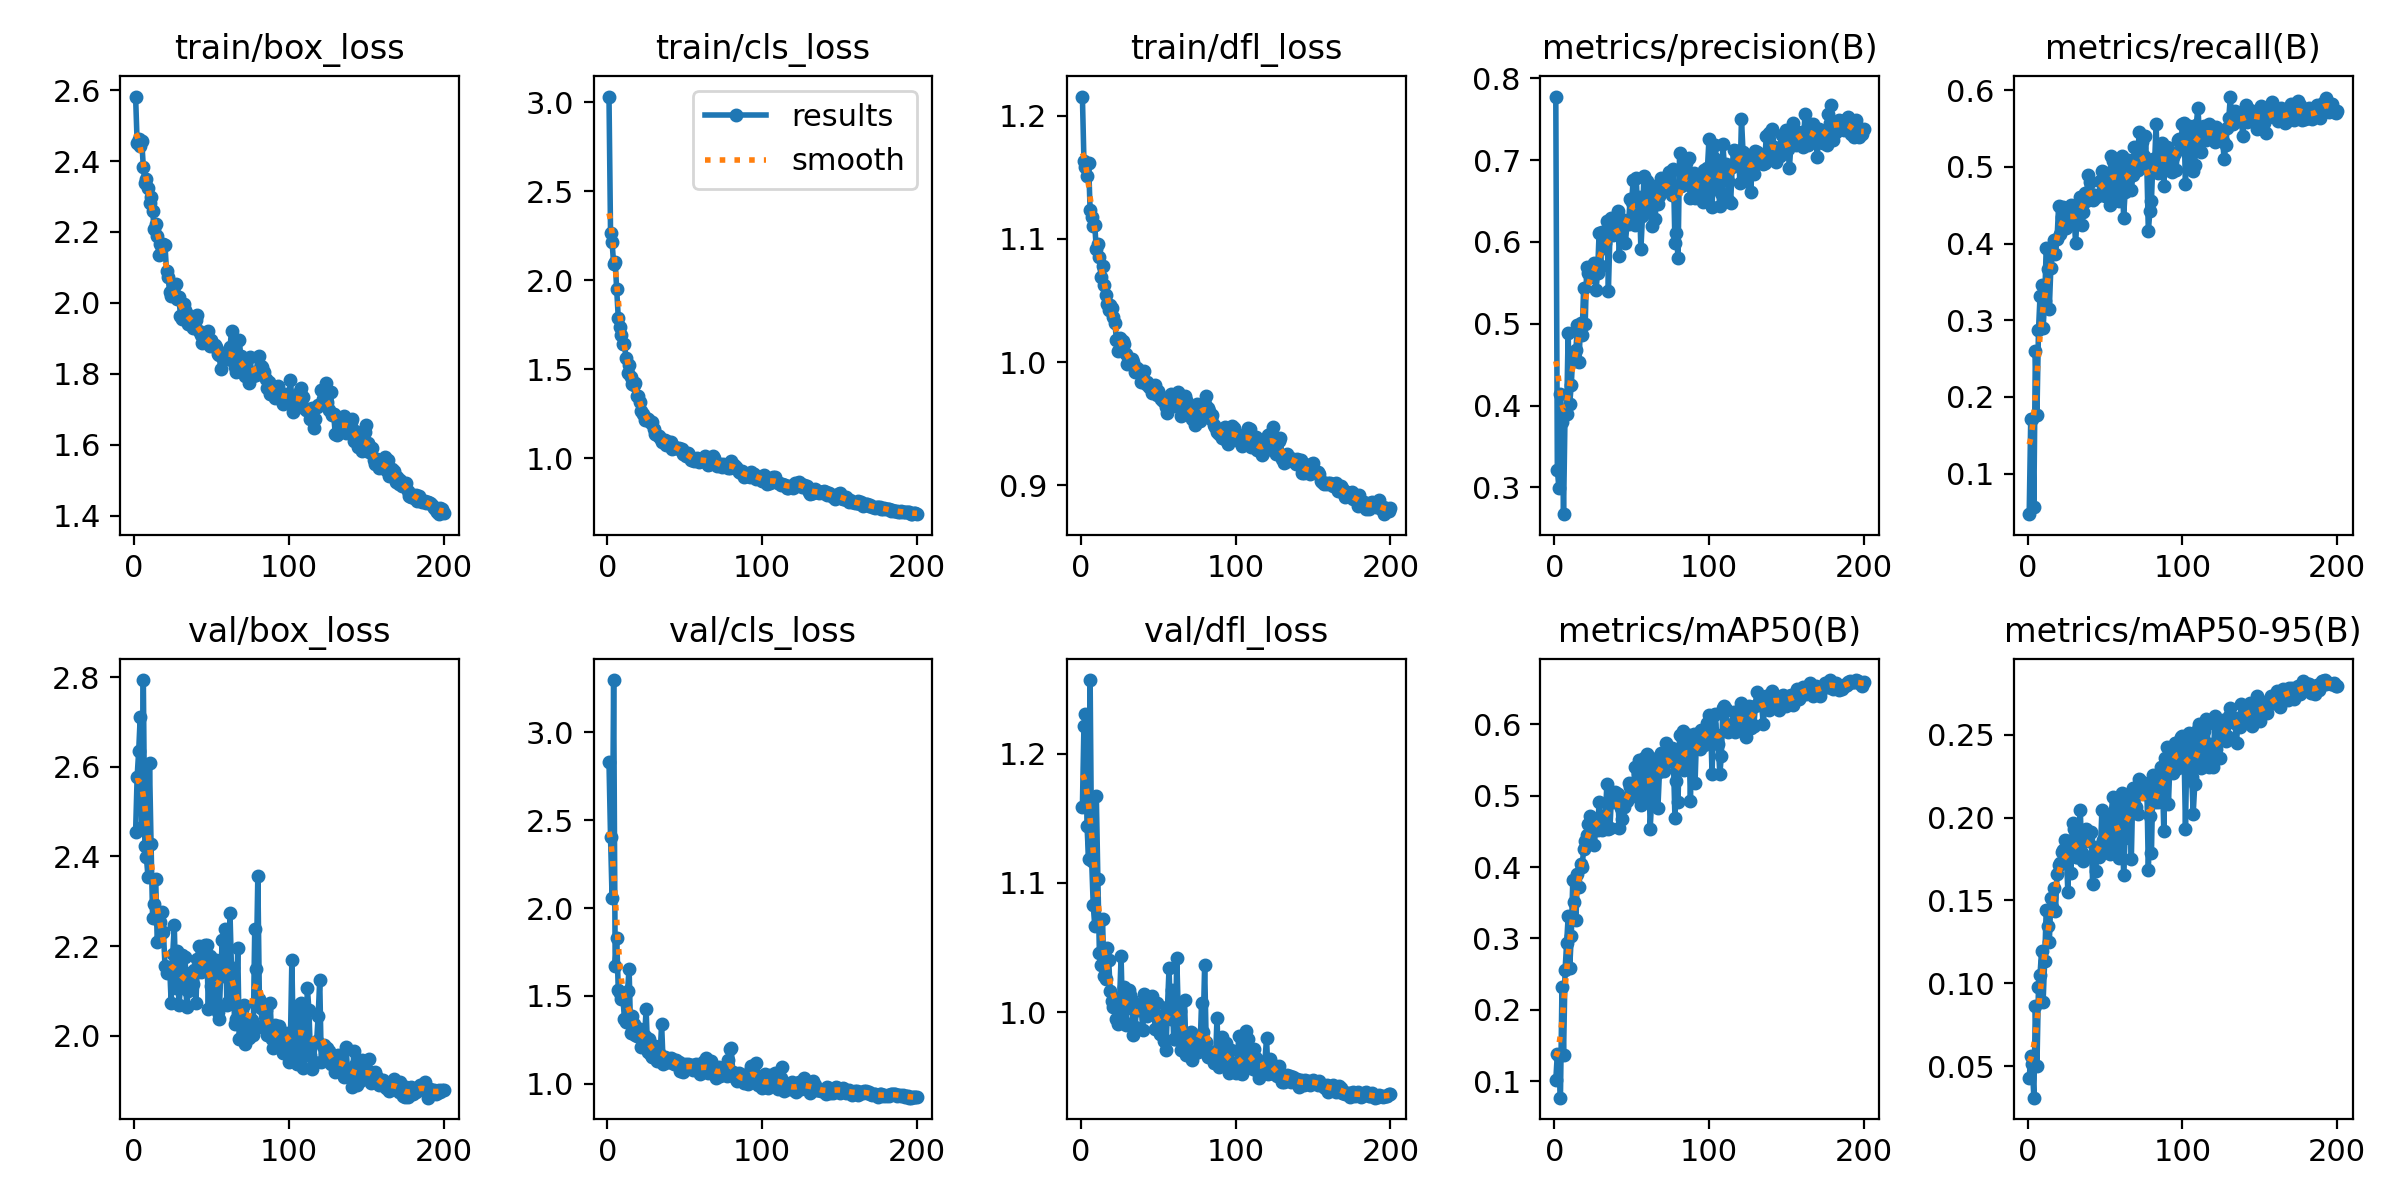

Data behind this chart, as committed beside it:
epoch, time, train/box_loss, train/cls_loss, train/dfl_loss, metrics/precision(B), metrics/recall(B), metrics/mAP50(B), metrics/mAP50-95(B), val/box_loss, val/cls_loss, val/dfl_loss, lr/pg0, lr/pg1, lr/pg2
1, 7.755, 2.582, 3.033, 1.216, 0.7776, 0.04722, 0.1016, 0.04263, 2.454, 2.828, 1.159, 0.0006592, 0.0006592, 0.0006592
2, 14.51, 2.452, 2.267, 1.164, 0.3215, 0.1716, 0.1384, 0.05595, 2.578, 2.404, 1.222, 0.001319, 0.001319, 0.001319
3, 21.86, 2.463, 2.215, 1.158, 0.2994, 0.1716, 0.1359, 0.05147, 2.635, 2.055, 1.231, 0.001973, 0.001973, 0.001973
4, 29.71, 2.442, 2.093, 1.151, 0.4138, 0.05719, 0.077, 0.03093, 2.712, 3.297, 1.144, 0.00197, 0.00197, 0.00197
5, 36.2, 2.456, 2.103, 1.162, 0.3798, 0.2597, 0.2316, 0.08605, 2.467, 1.671, 1.118, 0.00196, 0.00196, 0.00196
6, 43.18, 2.382, 1.951, 1.123, 0.2672, 0.1763, 0.1361, 0.0498, 2.793, 1.829, 1.257, 0.00195, 0.00195, 0.00195
7, 50.59, 2.338, 1.789, 1.117, 0.3916, 0.2867, 0.2557, 0.09757, 2.423, 1.532, 1.117, 0.001941, 0.001941, 0.001941
8, 56.76, 2.349, 1.736, 1.111, 0.3896, 0.3311, 0.293, 0.1051, 2.398, 1.515, 1.083, 0.001931, 0.001931, 0.001931
9, 64.21, 2.324, 1.695, 1.111, 0.4888, 0.3455, 0.3308, 0.1195, 2.355, 1.484, 1.067, 0.001921, 0.001921, 0.001921
10, 71.7, 2.283, 1.644, 1.092, 0.4021, 0.2899, 0.259, 0.08882, 2.608, 1.49, 1.167, 0.001911, 0.001911, 0.001911
11, 79.9, 2.299, 1.641, 1.096, 0.4255, 0.3257, 0.3027, 0.1134, 2.428, 1.367, 1.103, 0.001901, 0.001901, 0.001901
12, 87.32, 2.26, 1.565, 1.085, 0.4608, 0.3948, 0.3824, 0.1441, 2.262, 1.354, 1.045, 0.001891, 0.001891, 0.001891
13, 94.84, 2.207, 1.479, 1.069, 0.4544, 0.367, 0.3516, 0.1346, 2.295, 1.531, 1.036, 0.001881, 0.001881, 0.001881
14, 101.9, 2.224, 1.523, 1.078, 0.4683, 0.3149, 0.326, 0.1246, 2.35, 1.655, 1.072, 0.001871, 0.001871, 0.001871
15, 109.1, 2.188, 1.459, 1.063, 0.4981, 0.3685, 0.3905, 0.1515, 2.209, 1.291, 1.028, 0.001861, 0.001861, 0.001861
16, 116.1, 2.135, 1.419, 1.054, 0.4526, 0.3868, 0.3716, 0.1462, 2.256, 1.385, 1.026, 0.001852, 0.001852, 0.001852
17, 123.2, 2.166, 1.412, 1.047, 0.5014, 0.4043, 0.4044, 0.1577, 2.255, 1.343, 1.05, 0.001842, 0.001842, 0.001842
18, 130.3, 2.164, 1.422, 1.042, 0.486, 0.3868, 0.4002, 0.1438, 2.277, 1.278, 1.04, 0.001832, 0.001832, 0.001832
19, 137.6, 2.165, 1.35, 1.047, 0.5438, 0.4059, 0.4253, 0.1659, 2.232, 1.274, 1.016, 0.001822, 0.001822, 0.001822
20, 144.7, 2.162, 1.348, 1.044, 0.4993, 0.4488, 0.4363, 0.1714, 2.156, 1.276, 1.008, 0.001812, 0.001812, 0.001812
21, 151.9, 2.089, 1.319, 1.036, 0.5698, 0.4122, 0.4443, 0.1728, 2.139, 1.313, 1.004, 0.001802, 0.001802, 0.001802
22, 159.1, 2.073, 1.266, 1.032, 0.562, 0.4351, 0.4598, 0.1792, 2.147, 1.211, 1.011, 0.001792, 0.001792, 0.001792
23, 166.3, 2.031, 1.249, 1.018, 0.5676, 0.448, 0.4714, 0.1803, 2.154, 1.245, 0.9948, 0.001782, 0.001782, 0.001782
24, 173.4, 2.02, 1.214, 1.009, 0.5566, 0.4289, 0.4626, 0.1866, 2.074, 1.269, 0.9908, 0.001772, 0.001772, 0.001772
25, 181.2, 2.026, 1.224, 1.02, 0.5593, 0.4202, 0.4551, 0.1784, 2.183, 1.423, 1.007, 0.001762, 0.001762, 0.001762
26, 187.9, 2.028, 1.223, 1.012, 0.5746, 0.4408, 0.4312, 0.1548, 2.247, 1.179, 1.043, 0.001752, 0.001752, 0.001752
27, 194.1, 2.053, 1.21, 1.017, 0.5415, 0.4408, 0.4656, 0.186, 2.107, 1.257, 0.9939, 0.001743, 0.001743, 0.001743
28, 200.2, 2.011, 1.197, 1.015, 0.5622, 0.4504, 0.452, 0.1666, 2.189, 1.161, 1.019, 0.001733, 0.001733, 0.001733
29, 206.2, 2.016, 1.203, 1.007, 0.6111, 0.4369, 0.4909, 0.1965, 2.068, 1.154, 0.9901, 0.001723, 0.001723, 0.001723
30, 212.3, 1.963, 1.165, 0.9985, 0.5699, 0.4361, 0.4711, 0.193, 2.108, 1.167, 1.003, 0.001713, 0.001713, 0.001713
31, 218.6, 1.956, 1.136, 1.003, 0.6119, 0.4003, 0.4516, 0.1762, 2.181, 1.216, 1.017, 0.001703, 0.001703, 0.001703
32, 225.7, 1.998, 1.131, 0.9996, 0.5926, 0.4367, 0.456, 0.1764, 2.123, 1.129, 1.013, 0.001693, 0.001693, 0.001693
33, 232.6, 1.981, 1.126, 1.003, 0.5983, 0.4424, 0.4682, 0.1799, 2.176, 1.178, 1.009, 0.001683, 0.001683, 0.001683
34, 239.4, 1.967, 1.115, 1, 0.6253, 0.4607, 0.5156, 0.2043, 2.065, 1.156, 0.9821, 0.001673, 0.001673, 0.001673
35, 246.3, 1.94, 1.095, 0.9919, 0.5405, 0.4242, 0.4527, 0.1787, 2.1, 1.342, 0.9884, 0.001663, 0.001663, 0.001663
36, 253.3, 1.96, 1.101, 0.9954, 0.6091, 0.4418, 0.4542, 0.174, 2.14, 1.114, 1.003, 0.001654, 0.001654, 0.001654
37, 260.7, 1.949, 1.102, 0.9936, 0.6297, 0.4662, 0.5009, 0.1926, 2.117, 1.154, 1.001, 0.001644, 0.001644, 0.001644
38, 266.9, 1.929, 1.075, 0.9921, 0.6088, 0.456, 0.4911, 0.193, 2.116, 1.14, 1.006, 0.001634, 0.001634, 0.001634
39, 272.7, 1.948, 1.089, 0.9837, 0.6186, 0.4893, 0.505, 0.1856, 2.147, 1.124, 1.004, 0.001624, 0.001624, 0.001624
40, 279.8, 1.951, 1.092, 0.9921, 0.6124, 0.4805, 0.5037, 0.1907, 2.073, 1.124, 0.9862, 0.001614, 0.001614, 0.001614
41, 287.1, 1.967, 1.093, 0.9928, 0.6374, 0.4649, 0.5016, 0.1915, 2.171, 1.149, 1.014, 0.001604, 0.001604, 0.001604
42, 294.5, 1.92, 1.054, 0.9823, 0.5822, 0.4567, 0.4547, 0.16, 2.2, 1.141, 1.004, 0.001594, 0.001594, 0.001594
43, 301.7, 1.908, 1.066, 0.9842, 0.6155, 0.4628, 0.483, 0.1777, 2.143, 1.115, 0.997, 0.001584, 0.001584, 0.001584
44, 308.7, 1.888, 1.059, 0.9799, 0.6183, 0.4607, 0.4674, 0.1677, 2.192, 1.134, 1.009, 0.001574, 0.001574, 0.001574
45, 315.5, 1.909, 1.058, 0.9801, 0.6265, 0.4615, 0.4835, 0.1822, 2.167, 1.117, 1.008, 0.001564, 0.001564, 0.001564
46, 322.3, 1.896, 1.058, 0.9752, 0.5991, 0.4639, 0.4968, 0.1759, 2.202, 1.125, 1.012, 0.001554, 0.001554, 0.001554
47, 328.8, 1.895, 1.053, 0.9769, 0.6219, 0.4821, 0.4921, 0.1799, 2.202, 1.072, 1.008, 0.001545, 0.001545, 0.001545
48, 335.5, 1.92, 1.054, 0.9816, 0.6214, 0.494, 0.5184, 0.2045, 2.06, 1.086, 0.9867, 0.001535, 0.001535, 0.001535
49, 343.6, 1.879, 1.026, 0.973, 0.6519, 0.4848, 0.5127, 0.1866, 2.178, 1.065, 1.007, 0.001525, 0.001525, 0.001525
50, 350.3, 1.896, 1.033, 0.9763, 0.6486, 0.4623, 0.5035, 0.1869, 2.112, 1.115, 0.9884, 0.001515, 0.001515, 0.001515
51, 357.8, 1.88, 1.015, 0.9728, 0.6752, 0.4742, 0.4993, 0.1809, 2.069, 1.089, 0.9829, 0.001505, 0.001505, 0.001505
52, 365.6, 1.88, 1.03, 0.97, 0.6204, 0.4924, 0.5399, 0.1985, 2.11, 1.111, 0.9832, 0.001495, 0.001495, 0.001495
53, 372.8, 1.875, 1.017, 0.9683, 0.6775, 0.4506, 0.4991, 0.1781, 2.17, 1.107, 0.9977, 0.001485, 0.001485, 0.001485
54, 379.3, 1.857, 0.9927, 0.9712, 0.6317, 0.5139, 0.5322, 0.2022, 2.052, 1.109, 0.9775, 0.001475, 0.001475, 0.001475
55, 386.4, 1.853, 0.9927, 0.9638, 0.6548, 0.5077, 0.5493, 0.2126, 2.038, 1.079, 0.9708, 0.001465, 0.001465, 0.001465
56, 392.1, 1.814, 0.986, 0.9584, 0.5907, 0.4853, 0.4865, 0.1789, 2.139, 1.106, 1.004, 0.001455, 0.001455, 0.001455
57, 397.6, 1.851, 0.9907, 0.9643, 0.631, 0.4662, 0.4971, 0.1842, 2.214, 1.111, 1.034, 0.001446, 0.001446, 0.001446
58, 403.9, 1.86, 1.003, 0.9743, 0.6811, 0.5071, 0.5534, 0.2046, 2.134, 1.083, 0.995, 0.001436, 0.001436, 0.001436
59, 410.3, 1.842, 0.9792, 0.968, 0.6373, 0.4551, 0.4919, 0.1756, 2.238, 1.098, 1.017, 0.001426, 0.001426, 0.001426
60, 417, 1.858, 0.9974, 0.9704, 0.6741, 0.5099, 0.5576, 0.2097, 2.068, 1.058, 0.979, 0.001416, 0.001416, 0.001416
... 140 more rows
